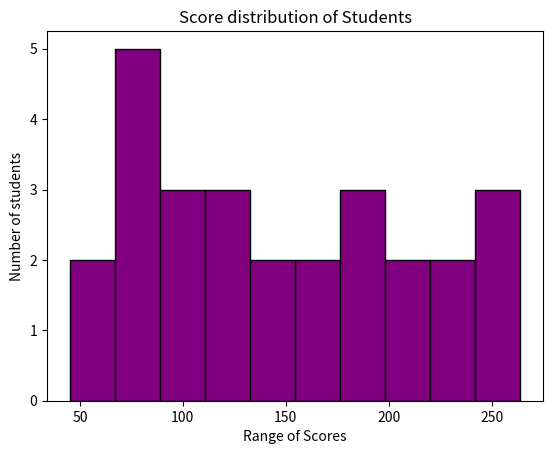

Write the Python code that produced this figure.
# Syntax:-- plt.hist(data,bins=number_of_bins,color="color name",edgecolor="color name",label="label name")

import matplotlib.pyplot as plt

scores=[45,50,68,72,76,79,80,89,96,110,120,129,130,139,145,158,165,178,189,196,207,218,228,237,245,259,264]
plt.hist(scores,bins=10,color="Purple",edgecolor="Black")
plt.xlabel("Range of Scores")
plt.ylabel("Number of students")
plt.title("Score distribution of Students")
plt.show()